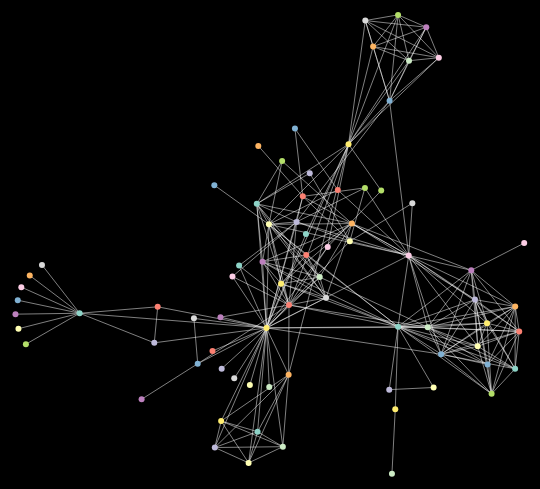
D3 v7 page, settled after 360 driven frames (6 s of simulated time); the page loaded 2 data file(s).


           
            //Everything we are familiar with:
            const svg = d3.select("svg");
            const w = 600;
            const h= 600; 
            const myColor = d3.scaleOrdinal(d3.schemeSet3);

            Promise.all([
                d3.csv("nodes.csv"),
                d3.csv("edges.csv"),
            ]).then(function(files) {
                // files[0] will contain nodes.csv
                // files[1] will contain edges.csv
                // remember to put + when the field has #s in it
                const dataset = {
                  "nodes": files[0].map(d => { return {"id": +d.id, "name": d.name}}),
                  "edges": files[1].map(d => { return {"source": +d.source, "target": +d.target, "id": +d.id, "weight": +d.weight}})
                };
                console.log(dataset)

                //our force simulation
                //comment out these .force() one at a time to see how it changes
                const simulation = d3.forceSimulation(dataset.nodes)
                                    //.force("charge", d3.forceManyBody())
                                    .force("charge", d3.forceManyBody().strength(-40))
                                    //.force("charge", d3.forceManyBody().strength(-500))
                                    //.force("link", d3.forceLink(dataset.edges))
                                    .force("link", d3.forceLink(dataset.edges).distance(50))
                                    //.force("link", d3.forceLink(dataset.edges).distance(200)) 
                                    .force("center", d3.forceCenter().x(w/2).y(h/2));
                                    //.force("center", d3.forceCenter().x(w/4).y(h/4));
                                    //.force("center", d3.forceCenter().x(100).y(500));
                                    //.force("center", d3.forceCenter(500,500));
                                    //.force("x", d3.forceX().x(100))
                                    //.force("y", d3.forceY().y(500));

                //our edges (lines)
                const edges = svg.selectAll("line")
                                 .data(dataset.edges)
                                 .enter()
                                 .append("line")
                                 .style("stroke", "white")
                                 .style("stroke-width", .5);
                                 //.style("stroke-width", d=> d.weight); //could be set to data /connection strength 

                //our nodes (circles) come after our edges on the SVG
                const nodes = svg.selectAll("circle")
                                 .data(dataset.nodes)
                                 .enter()
                                 .append("circle")
                                 .attr("r", 3) //could be set to data as we've done
                                 .style("fill", (d,i)=>myColor(i));

                //force ticks: remember our edges are lines and nodes are circles, which have specific params.
                simulation.on("tick", (event,d)=>{
                  
                  edges.attr("x1", d=>d.source.x)
                       .attr("y1", d=>d.source.y)
                       .attr("x2", d=>d.target.x)
                       .attr("y2", d=>d.target.y);

                  nodes.attr("cx", d=>d.x)
                       .attr("cy", d=>d.y);
                
                });
            });
            
        

### data: edges.csv
source, target, id, weight
1, 0, 0, 1
2, 0, 1, 8
3, 0, 2, 10
3, 2, 3, 6
4, 0, 4, 1
5, 0, 5, 1
6, 0, 6, 1
7, 0, 7, 1
8, 0, 8, 2
9, 0, 9, 1
11, 10, 10, 1
11, 3, 11, 3
11, 2, 12, 3
11, 0, 13, 5
12, 11, 14, 1
13, 11, 15, 1
14, 11, 16, 1
15, 11, 17, 1
17, 16, 18, 4
18, 16, 19, 4
18, 17, 20, 4
19, 16, 21, 4
19, 17, 22, 4
19, 18, 23, 4
20, 16, 24, 3
20, 17, 25, 3
20, 18, 26, 3
20, 19, 27, 4
21, 16, 28, 3
21, 17, 29, 3
21, 18, 30, 3
21, 19, 31, 3
21, 20, 32, 5
22, 16, 33, 3
22, 17, 34, 3
22, 18, 35, 3
22, 19, 36, 3
22, 20, 37, 4
22, 21, 38, 4
23, 16, 39, 3
23, 17, 40, 3
23, 18, 41, 3
23, 19, 42, 3
23, 20, 43, 4
23, 21, 44, 4
23, 22, 45, 4
23, 12, 46, 2
23, 11, 47, 9
24, 23, 48, 2
24, 11, 49, 7
25, 24, 50, 13
25, 23, 51, 1
25, 11, 52, 12
26, 24, 53, 4
26, 11, 54, 31
26, 16, 55, 1
26, 25, 56, 1
27, 11, 57, 17
27, 23, 58, 5
27, 25, 59, 5
... 194 more rows

### data: nodes.csv
id, name
0, Myriel
1, Napoleon
2, MlleBaptistine
3, MmeMagloire
4, CountessDeLo
5, Geborand
6, Champtercier
7, Cravatte
8, Count
9, OldMan
10, Labarre
11, Valjean
12, Marguerite
13, MmeDeR
14, Isabeau
15, Gervais
16, Tholomyes
17, Listolier
18, Fameuil
19, Blacheville
20, Favourite
21, Dahlia
22, Zephine
23, Fantine
24, MmeThenardier
25, Thenardier
26, Cosette
27, Javert
28, Fauchelevent
29, Bamatabois
30, Perpetue
31, Simplice
32, Scaufflaire
33, Woman1
34, Judge
35, Champmathieu
36, Brevet
37, Chenildieu
38, Cochepaille
39, Pontmercy
40, Boulatruelle
41, Eponine
42, Anzelma
43, Woman2
44, MotherInnocent
45, Gribier
46, Jondrette
47, MmeBurgon
48, Gavroche
49, Gillenormand
50, Magnon
51, MlleGillenormand
52, MmePontmercy
53, MlleVaubois
54, LtGillenormand
55, Marius
56, BaronessT
57, Mabeuf
58, Enjolras
59, Combeferre
... 17 more rows